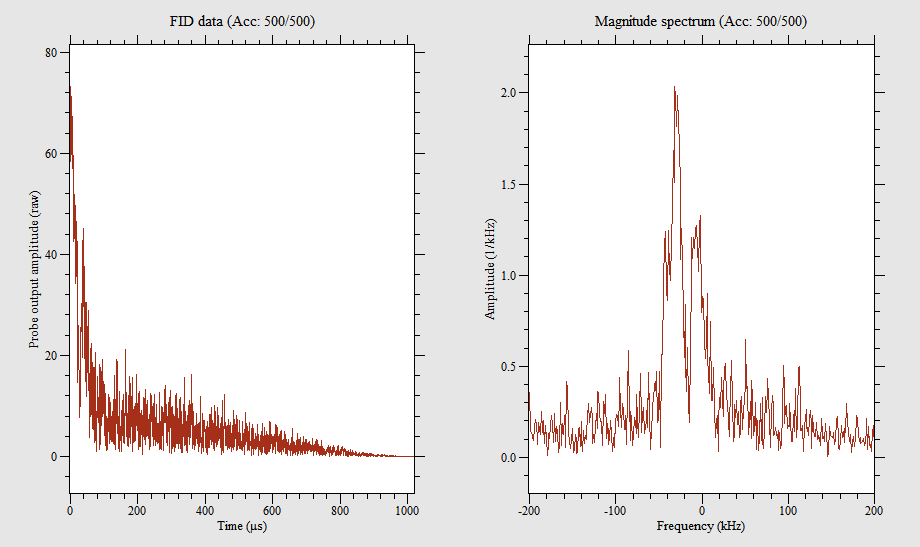

The table this chart was drawn from, first rows:
0, -20.158, 70.438
0.498, -3.552, 59.71
0.9961, -11.55, 57.18
1.494, -16.97, 60.31
1.992, -23.1, 55.05
2.49, -25.36, 66.57
2.988, -28.28, 62.62
3.486, -30.29, 58.48
3.984, -30.61, 56.69
4.482, -24.94, 54.32
4.98, -26.27, 50.67
5.479, -34.16, 54.84
5.977, -38.25, 55.42
6.475, -40.72, 44.92
6.973, -43.15, 41.56
7.471, -43.92, 40.23
7.969, -45.65, 33.28
8.467, -50.84, 25.16
8.965, -44.7, 25.74
9.463, -42.12, 6.259
9.961, -54.39, 9.766
10.46, -46.02, 15.45
10.96, -43.52, 6.074
11.46, -46.27, 7.686
11.95, -45.58, 7.827
12.45, -42.89, -4.938
12.95, -51.86, 0.1279
13.45, -46.47, -10.31
13.95, -41.23, -19.7
14.44, -38.47, -8.452
14.94, -34.72, -16.55
15.44, -35.63, -14.05
15.94, -29.47, -17.4
16.44, -26.13, -26.05
16.93, -31.8, -25
17.43, -26.47, -27.4
17.93, -30.03, -35.43
18.43, -28.13, -26.13
18.93, -19.99, -30.13
19.42, -20.76, -33.05
19.92, -15.34, -21.17
20.42, -3.656, -23.28
20.92, -1.698, -18.54
21.42, -2.863, -14.32
21.91, 1.9, -28.84
22.41, 1.163, -21.17
22.91, 13.74, -21.99
23.41, 15.92, -15.01
23.91, 20.82, -1.947
24.4, 20.77, -4.068
24.9, 18.78, -2.618
25.4, 6.704, -4.906
25.9, 2.115, 7.396
26.4, 12.49, 10.35
26.89, 6.726, 4.708
27.39, 12.44, 4.25
27.89, 8.59, 2.052
28.39, 4.352, 9.853
28.89, 0.7585, 10.99
29.38, 4.946, 13.23
29.88, -2.87, 18.52
... 1,987 more rows
